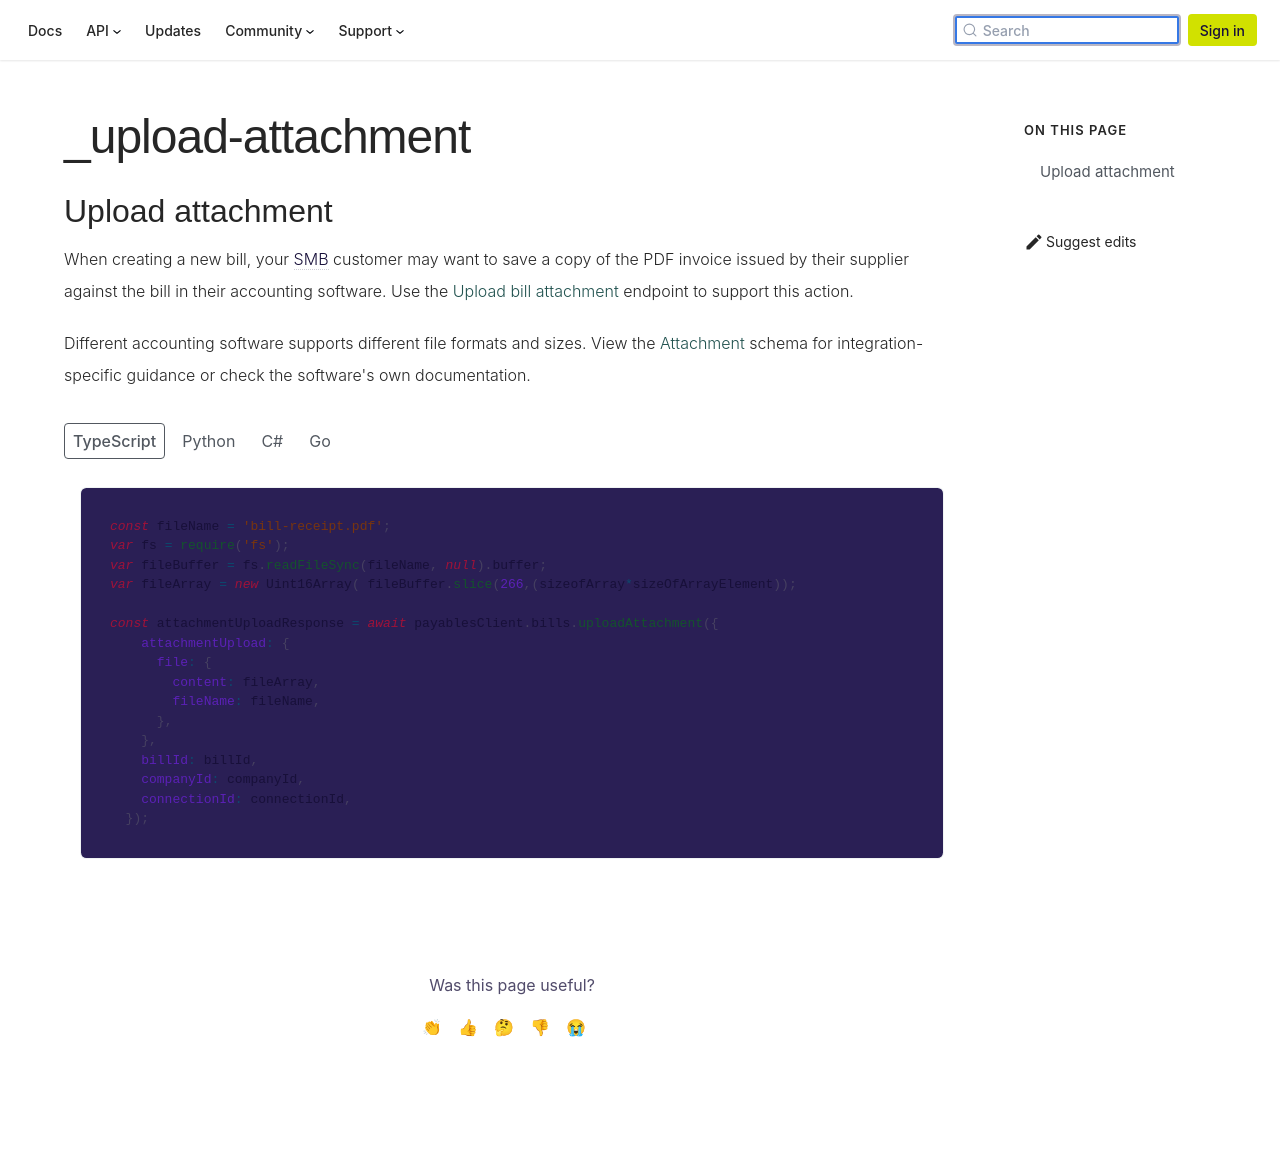

repository: codatio/codat-docs · page: pr-preview/pr-1903/payables/_upload-attachment/index.html · generator: docusaurus

import Tabs from "@theme/Tabs";
import TabItem from "@theme/TabItem";

## Upload attachment

When creating a new bill, your SMB customer may want to save a copy of the PDF invoice issued by their supplier against the bill in their accounting software. Use the <a href={props.endpoint} target="_blank">Upload bill attachment</a> endpoint to support this action.

Different accounting software supports different file formats and sizes. View the <a href={props.schema} target="_blank">Attachment</a> schema for integration-specific guidance or check the software's own documentation.

<Tabs groupId="language">

<TabItem value="nodejs" label="TypeScript">

```javascript
const fileName = 'bill-receipt.pdf';
var fs = require('fs');
var fileBuffer = fs.readFileSync(fileName, null).buffer;
var fileArray = new Uint16Array( fileBuffer.slice(266,(sizeofArray*sizeOfArrayElement));

const attachmentUploadResponse = await payablesClient.bills.uploadAttachment({
    attachmentUpload: {
      file: {
        content: fileArray,
        fileName: fileName,
      },
    },
    billId: billId,
    companyId: companyId,
    connectionId: connectionId,
  });
```

</TabItem>

<TabItem value="python" label="Python">

```python
file_name = 'bill-receipt.pdf'
with open(file_name, mode='rb') as file:
    contents = file.read()
    attachment_upload_request = operations.UploadBillAttachmentRequest(
        attachment_upload=shared.AttachmentUpload(
            file=shared.CodatFile(
                content=contents,
                file_name=file_name,
            ),
        ),
        bill_id=bill_id,
        company_id=company_id,
        connection_id=connection_id,
    )
    attachment_upload_response = payablesClient.bills.upload_attachment(attachment_upload_request)
```

</TabItem>

<TabItem value="csharp" label="C#">

```csharp
var fileName = "bill-receipt.pdf";
var file = File.ReadAllBytes(fileName);

var attachmentUploadResponse = await payablesClient.Bills.UploadAttachmentAsync(new() {
    AttachmentUpload = new AttachmentUpload() {
        File = new CodatFile() {
            Content = file,
            FileName = fileName,
        },
    },
    BillId = billId,
    CompanyId = companyId,
    ConnectionId = connectionId,
};);
```

</TabItem>

<TabItem value="go" label="Go">

```go
fileName := "bill-receipt.pdf"
content, err := os.ReadFile(fileName)

ctx := context.Background()
attachmentUploadResponse, err := payablesClient.Bills.UploadAttachment(ctx,
  operations.UploadBillAttachmentRequest{
    AttachmentUpload: &shared.AttachmentUpload{
      File: shared.CodatFile{
        Content: content,
        FileName: fileName,
      },
    },
    BillID: billID,
    CompanyID: companyID,
    ConnectionID: connectionID,
  }
)
```

</TabItem>

</Tabs>
